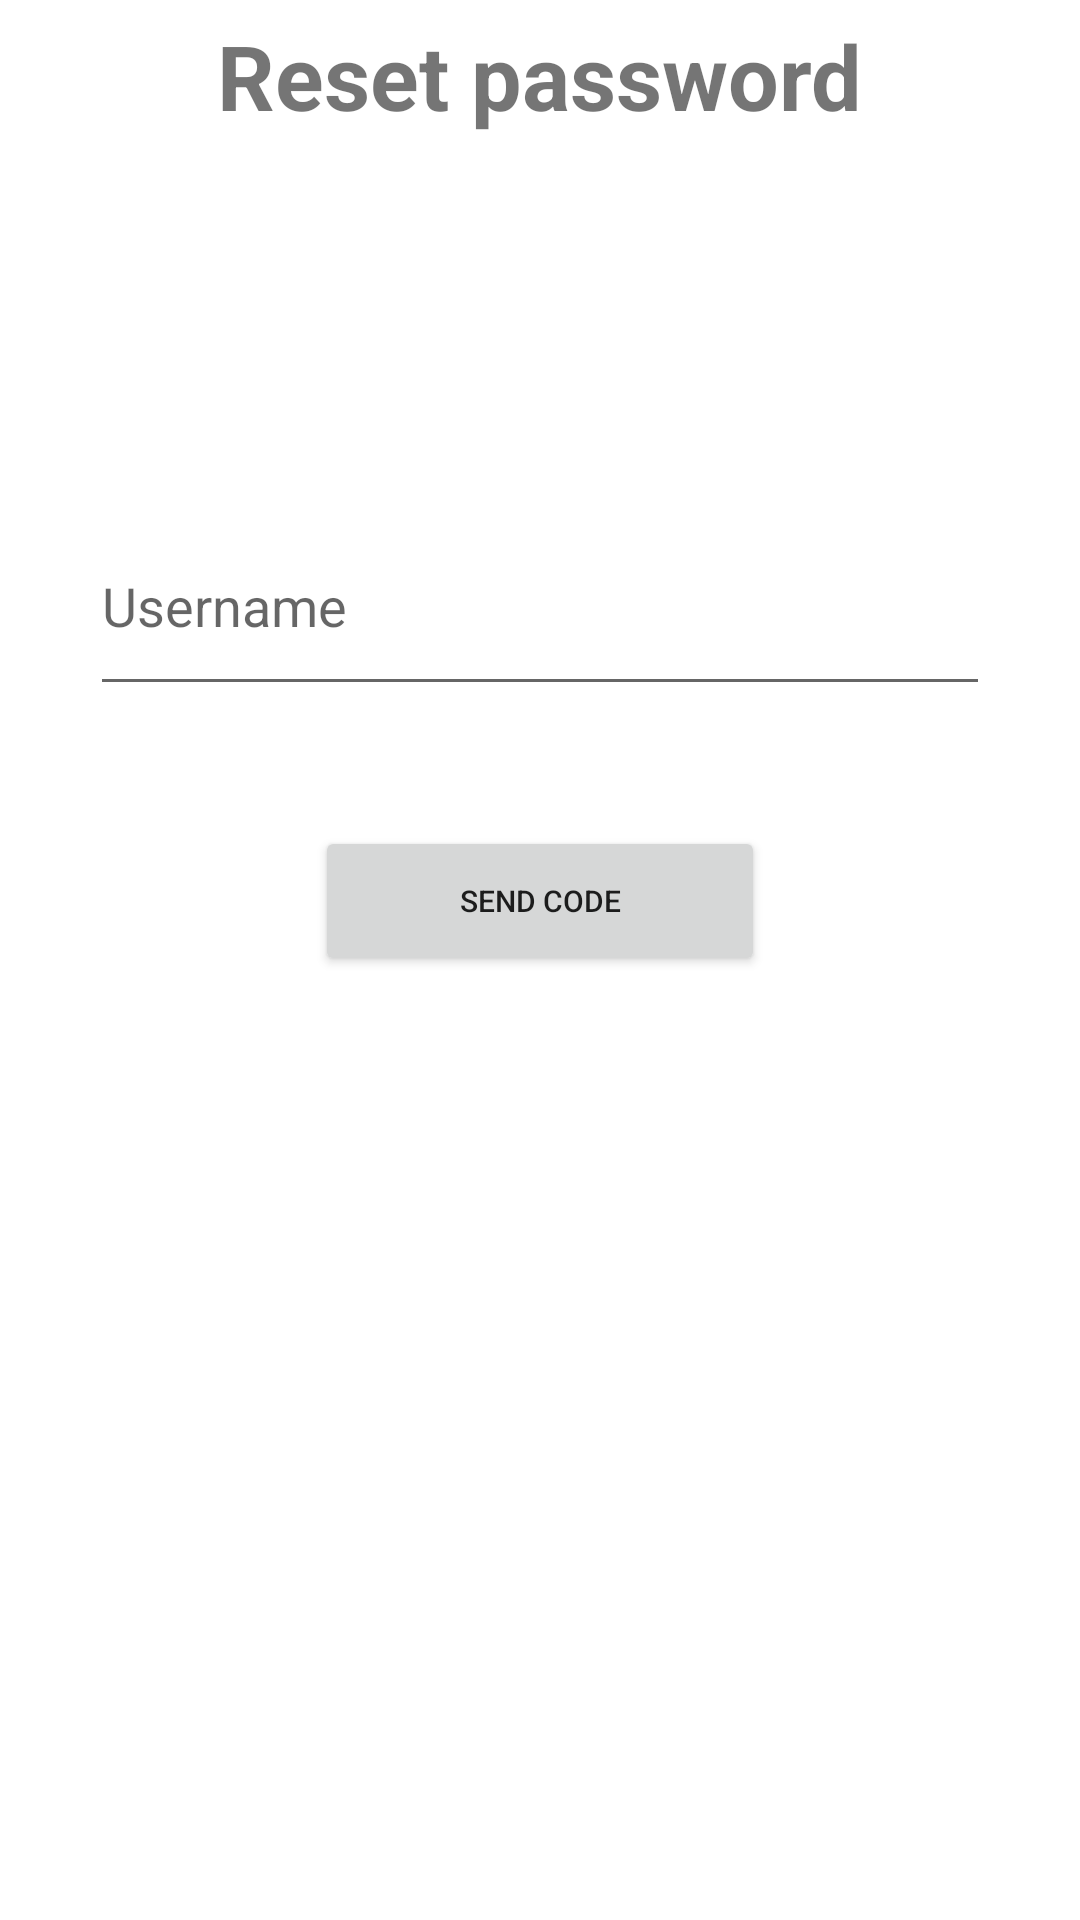

The Android layout XML behind this screen, and the referenced resources:
<!-- AndroidManifest.xml: application theme Theme.YearProjectFinal -->
<!-- res/layout/activity_reset_password.xml -->
<?xml version="1.0" encoding="utf-8"?>
<LinearLayout xmlns:android="http://schemas.android.com/apk/res/android"
    android:layout_width="fill_parent"
    android:layout_height="fill_parent"
    android:background="@drawable/user_managment_background"
    android:orientation="vertical">

    <TextView
        android:layout_gravity="center_horizontal"
        android:layout_marginTop="5dp"
        android:layout_width="wrap_content"
        android:layout_height="wrap_content"
        android:text="Reset password"
        android:textStyle="bold"
        android:textSize="30dp"/>

    <ImageButton
        android:id="@+id/btnResetPasswordBack"
        android:layout_width="80dp"
        android:layout_height="80dp"
        android:layout_marginStart="10dp"
        android:background="@drawable/selector_button_back_state"
        />

    <EditText
        android:layout_gravity="center_horizontal"
        android:layout_marginTop="40dp"
        android:layout_width="300dp"
        android:layout_height="70dp"
        android:hint="Username"
        android:id="@+id/etResetPasswordUsername"/>

    <Button
        android:layout_gravity="center_horizontal"
        android:layout_marginTop="40dp"
        android:layout_width="150dp"
        android:layout_height="50dp"
        android:textSize="10sp"
        android:text="Send code"
        android:id="@+id/btnResetPasswordSendCode"/>

</LinearLayout>
<!-- resources referenced by this layout -->
<resources>
  <!-- drawable selector_button_back_state (drawable) -->
  <?xml version="1.0" encoding="utf-8"?>
  <selector xmlns:android="http://schemas.android.com/apk/res/android">
      <item android:drawable="@drawable/ic_baseline_arrow_back_24_pressed"
          android:state_pressed="true" />
      <item android:drawable="@drawable/ic_baseline_arrow_back_24" />
  </selector>
  <style name="Theme.YearProjectFinal" parent="Theme.MaterialComponents.DayNight.DarkActionBar">
          
          <item name="colorPrimary">@color/purple_500</item>
          <item name="colorPrimaryVariant">@color/purple_700</item>
          <item name="colorOnPrimary">@color/white</item>
          
          <item name="colorSecondary">@color/teal_200</item>
          <item name="colorSecondaryVariant">@color/teal_700</item>
          <item name="colorOnSecondary">@color/black</item>
          
          <item name="android:statusBarColor">?attr/colorPrimaryVariant</item>
          
      </style>
  <!-- not gathered from this repository: default colours our renderer supplied (Android Studio template values) -->
  <color name="purple_500">#FF6200EE</color>
  <color name="purple_700">#FF3700B3</color>
  <color name="teal_200">#FF03DAC5</color>
  <color name="teal_700">#FF018786</color>
  <color name="black">#FF000000</color>
  <color name="white">#FFFFFFFF</color>
</resources>
